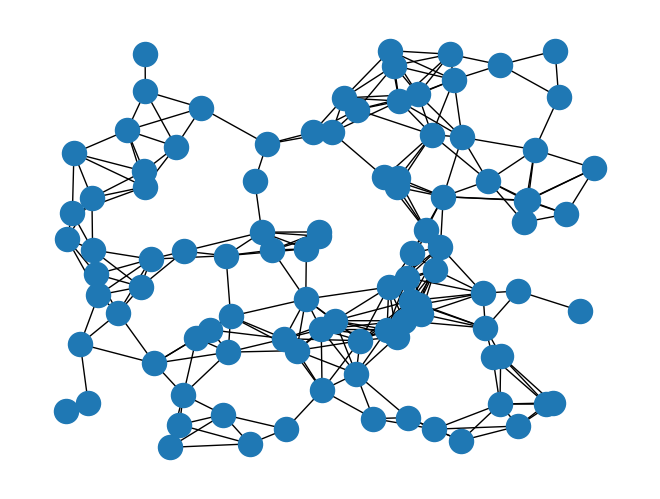

This figure's Python source:
import numpy as np
from scipy import spatial
import networkx as nx
import matplotlib.pyplot as plt
nnodes = 100
r = 0.15
positions =  np.random.rand(nnodes,2)
kdtree = spatial.KDTree(positions)
pairs = kdtree.query_pairs(r)
G = nx.Graph()
G.add_nodes_from(range(nnodes))
G.add_edges_from(list(pairs))
pos = dict(zip(range(nnodes),positions))
nx.draw(G,pos)
plt.show()
